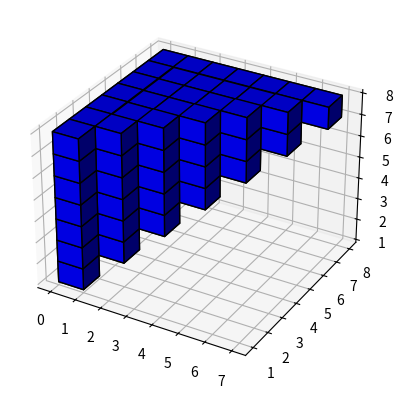

Recreate this plot in Python.
import matplotlib.pyplot as plt
import numpy as np

n = 8
i, j, k = np.indices((n, n, n))

# indices are zero indexed which makes our calculations off by one
# fixed by adding one to everything
i = i + 1
j = j + 1
k = k + 1

# voxels = j > i + (n - k)
voxels = (i < j) & (j <= k)

colors = np.empty(voxels.shape, dtype=object)
colors[voxels] = 'blue'

ax = plt.figure().add_subplot(projection='3d')
ax.voxels(voxels, facecolors=colors, edgecolor='k')

plt.show()
